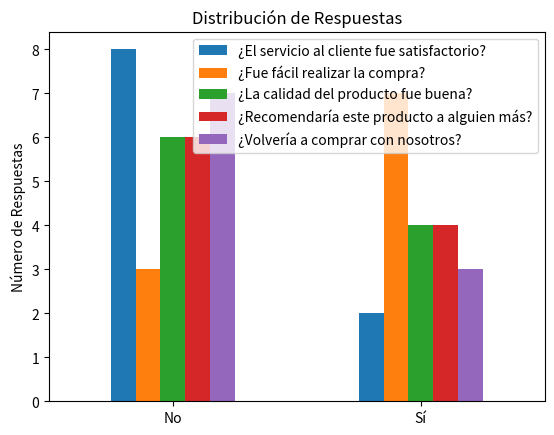

Generate this figure with matplotlib:
import pandas as pd
import numpy as np
import matplotlib.pyplot as plt

""" En este proyecto final, aplicaremos conceptos de lógica binaria para filtrar
datos de una base de datos de encuestas en formato binario, donde cada
respuesta se representa como “sí” (1) o “no” (0).El propósito del proyecto es implementar
operadores lógicos como AND, OR y NOT para seleccionar, excluir o
combinar registros que cumplan ciertas condiciones, demostrando la
utilidad de la lógica binaria en la manipulación de datos."""
#Eso es un poco de la consigna que trabajamos para el proyecto de Lógica, y aplicamos en código solo el Filtro AND a modo de ejemplo. 

np.random.seed(0)
num_respuestas = 10
encuesta = {
    'ID': range(1, num_respuestas + 1),
    '¿El servicio al cliente fue satisfactorio?': np.random.choice(['Sí', 'No'], num_respuestas),
    '¿Fue fácil realizar la compra?': np.random.choice(['Sí', 'No'], num_respuestas),
    '¿La calidad del producto fue buena?': np.random.choice(['Sí', 'No'], num_respuestas),
    '¿Recomendaría este producto a alguien más?': np.random.choice(['Sí', 'No'], num_respuestas),
    '¿Volvería a comprar con nosotros?': np.random.choice(['Sí', 'No'], num_respuestas)
}
df = pd.DataFrame(encuesta)
df_binary = df.replace({'Sí': 1, 'No': 0})

#Filtro AND
filtro_and = df_binary[
    (df_binary['¿El servicio al cliente fue satisfactorio?'] == 0) & 
    (df_binary['¿Volvería a comprar con nosotros?'] == 0)
]
print("Clientes que respondieron 'No' en las preguntas 1 y 5:")
print(filtro_and)
pregunta_uno = df_binary[df_binary['¿El servicio al cliente fue satisfactorio?'] == 0].shape[0]
pregunta_cinco = df_binary[df_binary['¿Volvería a comprar con nosotros?'] == 0].shape[0]
print(f"Número de clientes insatisfechos con el servicio: {pregunta_uno}")
print(f"Número de clientes que no volverían a comprar: {pregunta_cinco}")

counts = df[['¿El servicio al cliente fue satisfactorio?', 
              '¿Fue fácil realizar la compra?', 
              '¿La calidad del producto fue buena?', 
              '¿Recomendaría este producto a alguien más?', 
              '¿Volvería a comprar con nosotros?']].apply(pd.Series.value_counts)

counts.plot(kind='bar')
plt.title('Distribución de Respuestas')
plt.ylabel('Número de Respuestas')
plt.xticks(rotation=0)
plt.show()